6-way image classification set "Dataset" from GitHub (thutranhsodo/CS231); label vocabulary: dress, hand bag, hat, shirt, shoes, trousers.

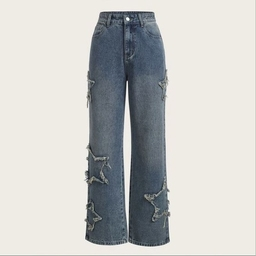
Label: trousers

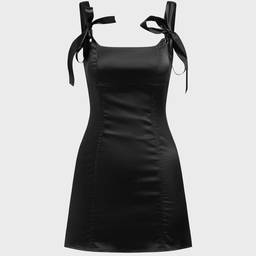
Label: dress

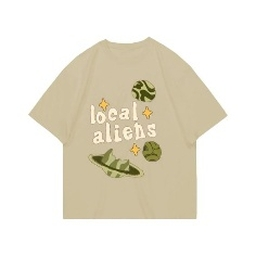
Label: shirt

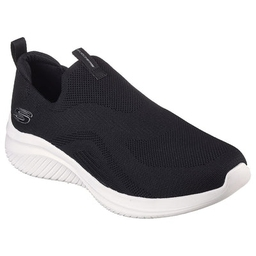
Label: shoes

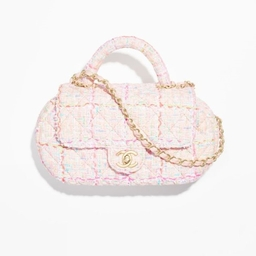
Label: hand bag

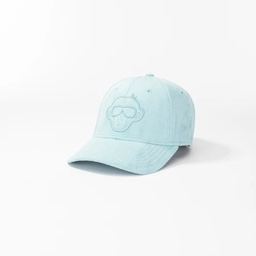
Label: hat
